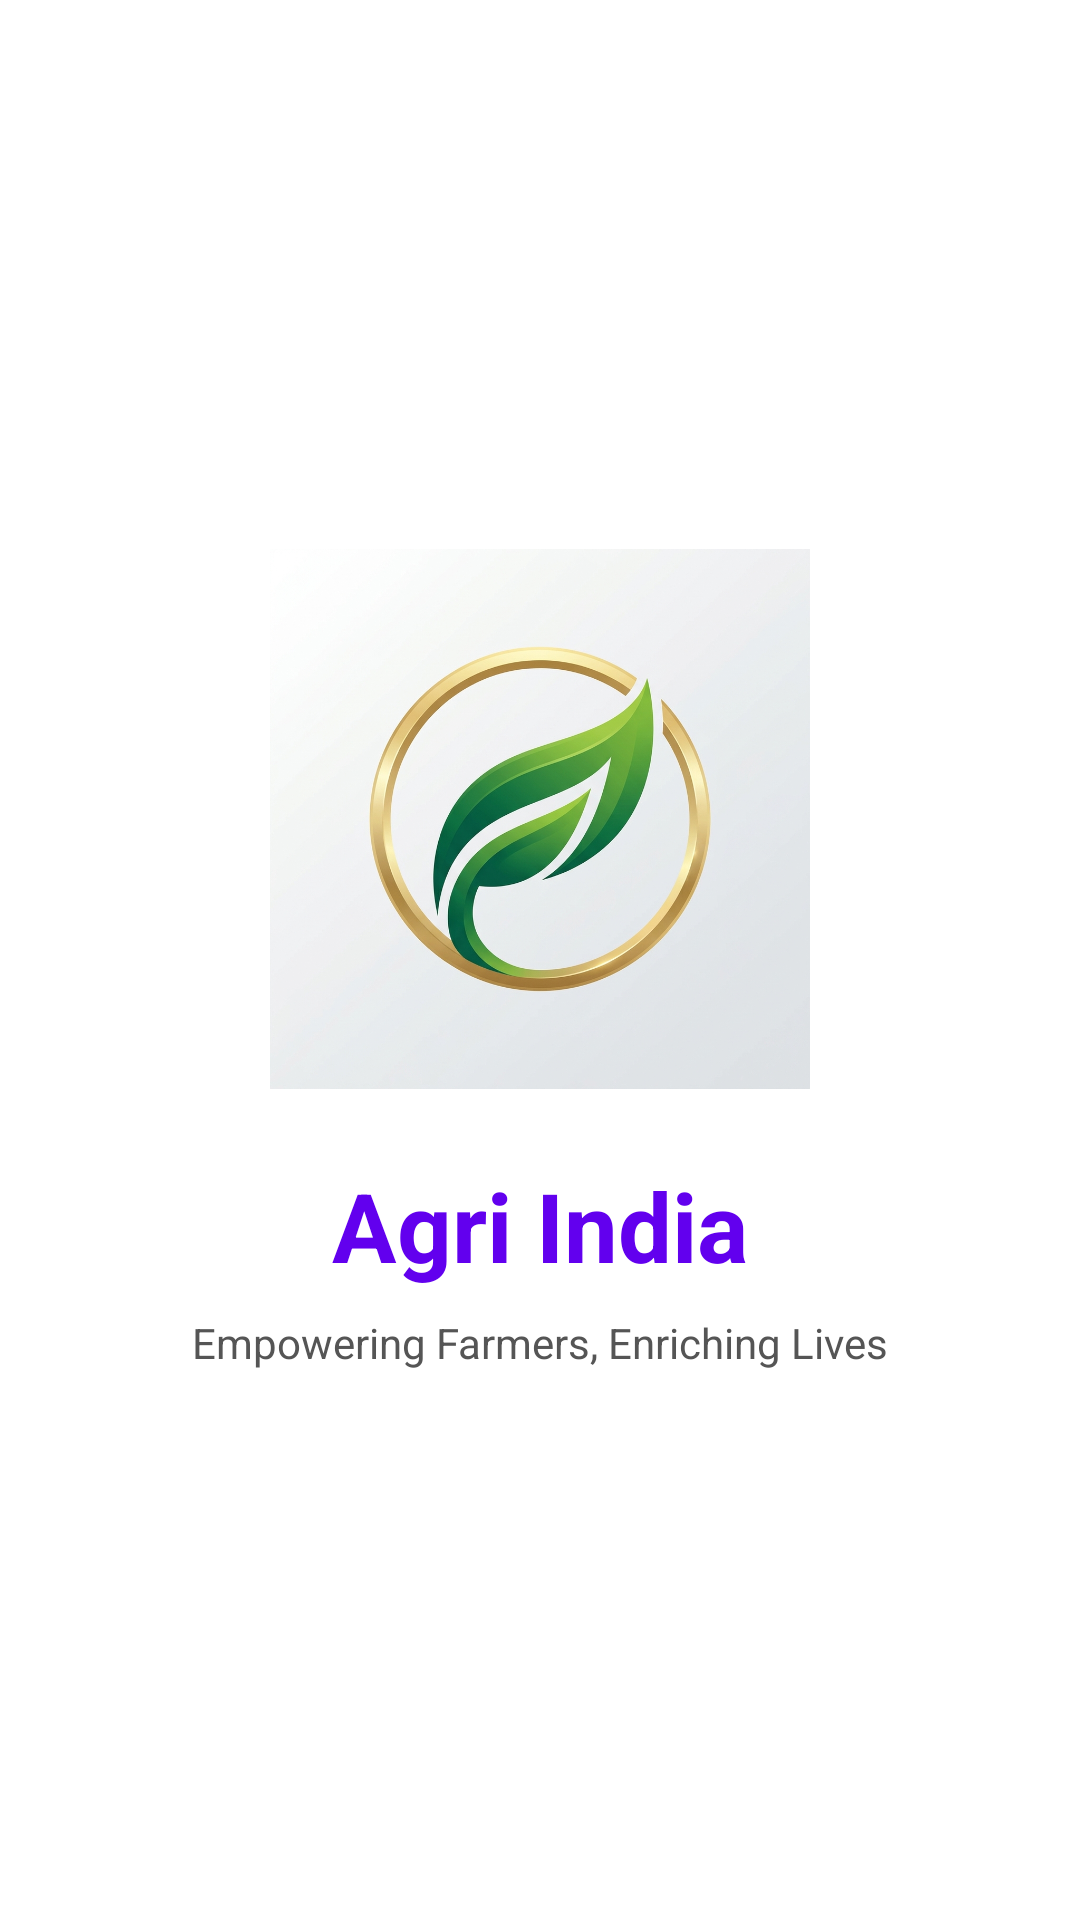

Reconstruct the res/layout file that produces this screen, plus the resources it refers to.
<!-- AndroidManifest.xml: application theme AppTheme -->
<!-- res/layout/activity_splash.xml -->
<?xml version="1.0" encoding="utf-8"?>
<androidx.constraintlayout.widget.ConstraintLayout xmlns:android="http://schemas.android.com/apk/res/android"
    xmlns:app="http://schemas.android.com/apk/res-auto"
    android:layout_width="match_parent"
    android:layout_height="match_parent"
    android:background="@color/secondary">

    <ImageView
        android:id="@+id/splashLogo"
        android:layout_width="180dp"
        android:layout_height="180dp"
        android:src="@drawable/agri_india_logo"
        app:layout_constraintBottom_toTopOf="@+id/splashText"
        app:layout_constraintEnd_toEndOf="parent"
        app:layout_constraintHorizontal_bias="0.5"
        app:layout_constraintStart_toStartOf="parent"
        app:layout_constraintTop_toTopOf="parent"
        app:layout_constraintVertical_chainStyle="packed" />

    <TextView
        android:id="@+id/splashText"
        android:layout_width="wrap_content"
        android:layout_height="wrap_content"
        android:layout_marginTop="24dp"
        android:text="Agri India"
        android:textColor="@color/colorPrimary"
        android:textSize="32sp"
        android:textStyle="bold"
        app:layout_constraintBottom_toTopOf="@+id/splashSubtitle"
        app:layout_constraintEnd_toEndOf="parent"
        app:layout_constraintStart_toStartOf="parent"
        app:layout_constraintTop_toBottomOf="@+id/splashLogo" />

    <TextView
        android:id="@+id/splashSubtitle"
        android:layout_width="wrap_content"
        android:layout_height="wrap_content"
        android:layout_marginTop="8dp"
        android:text="Empowering Farmers, Enriching Lives"
        android:textColor="#555"
        android:textSize="14sp"
        app:layout_constraintBottom_toBottomOf="parent"
        app:layout_constraintEnd_toEndOf="parent"
        app:layout_constraintStart_toStartOf="parent"
        app:layout_constraintTop_toBottomOf="@+id/splashText" />

</androidx.constraintlayout.widget.ConstraintLayout>
<!-- resources referenced by this layout -->
<resources>
  <!-- drawable agri_india_logo: png bitmap (drawable, 403219 bytes) -->
  <style name="AppTheme" parent="Theme.MaterialComponents.Light.DarkActionBar">
          
          <item name="colorPrimary">@color/colorPrimary</item>
          <item name="colorPrimaryDark">@color/colorPrimaryDark</item>
          <item name="colorAccent">@color/colorAccent</item>
          <item name="fontFamily">@font/lato</item>
          <item name="android:textColor">@color/fontColor</item>
      </style>
  <!-- not gathered from this repository: default colours our renderer supplied (Android Studio template values) -->
  <color name="colorPrimary">#FF6200EE</color>
  <color name="colorPrimaryDark">#FF3700B3</color>
  <color name="colorAccent">#FF03DAC5</color>
</resources>
